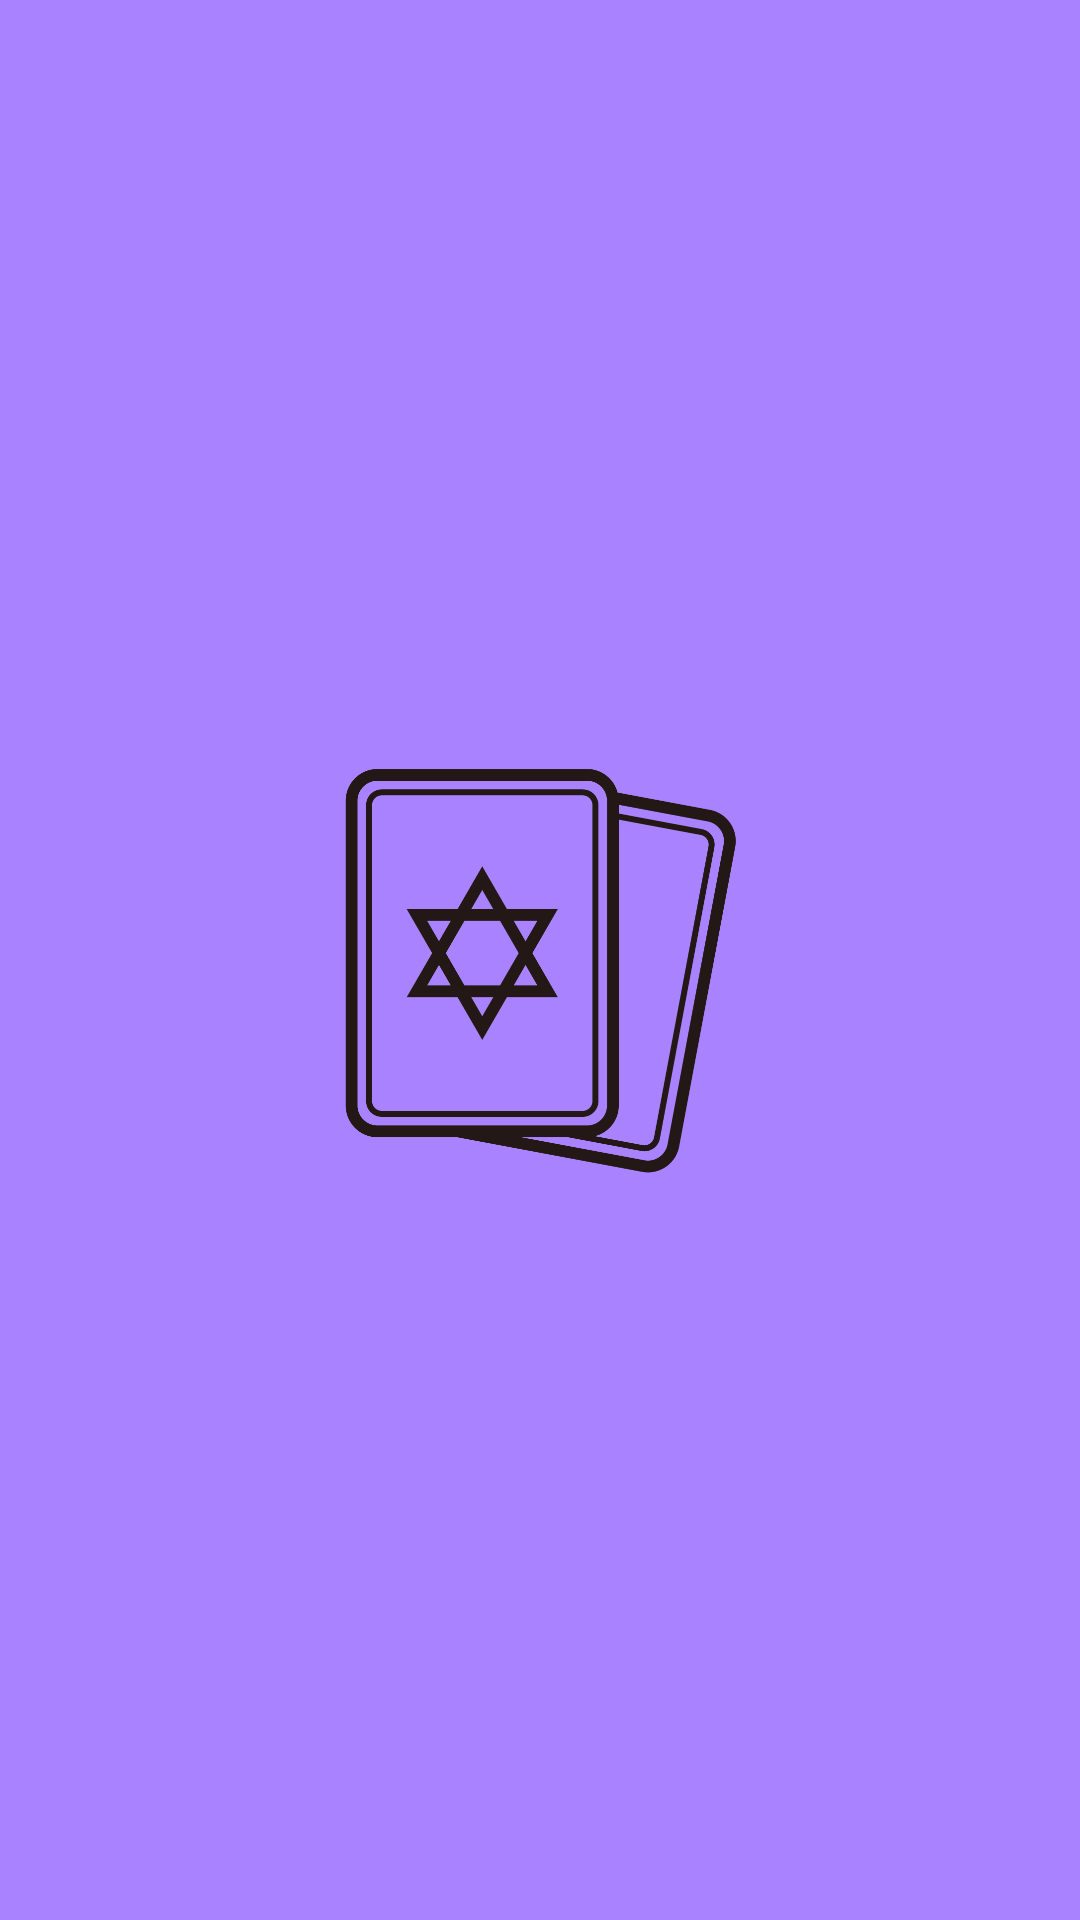

Reconstruct the res/layout file that produces this screen, plus the resources it refers to.
<!-- AndroidManifest.xml: application theme AppTheme -->
<!-- res/layout/fragment_sixth.xml -->
<?xml version="1.0" encoding="utf-8"?>
<LinearLayout xmlns:android="http://schemas.android.com/apk/res/android"
    xmlns:app="http://schemas.android.com/apk/res-auto"
    xmlns:tools="http://schemas.android.com/tools"
    android:layout_width="match_parent"
    android:layout_height="match_parent"
    android:background="@color/baseColor"
    android:gravity="center"
    tools:context=".MyFragment.SixthFragment">

    <LinearLayout
        android:layout_width="wrap_content"
        android:layout_height="wrap_content"
        android:orientation="vertical">

        <ImageView
            android:layout_width="150dp"
            android:layout_height="150dp"
            android:src="@drawable/tarot" />

    </LinearLayout>

</LinearLayout>
<!-- resources referenced by this layout -->
<resources>
  <color name="baseColor">#A982FF</color>
  <!-- drawable tarot: png bitmap (drawable, 34955 bytes) -->
  <style name="AppTheme" parent="Theme.AppCompat.Light.NoActionBar">
          
          <item name="colorPrimary">@color/baseColor</item>
          <item name="colorPrimaryDark">@color/baseColor</item>
          <item name="colorAccent">@color/colorAccent</item>
      </style>
  <color name="colorAccent">#03DAC5</color>
</resources>
